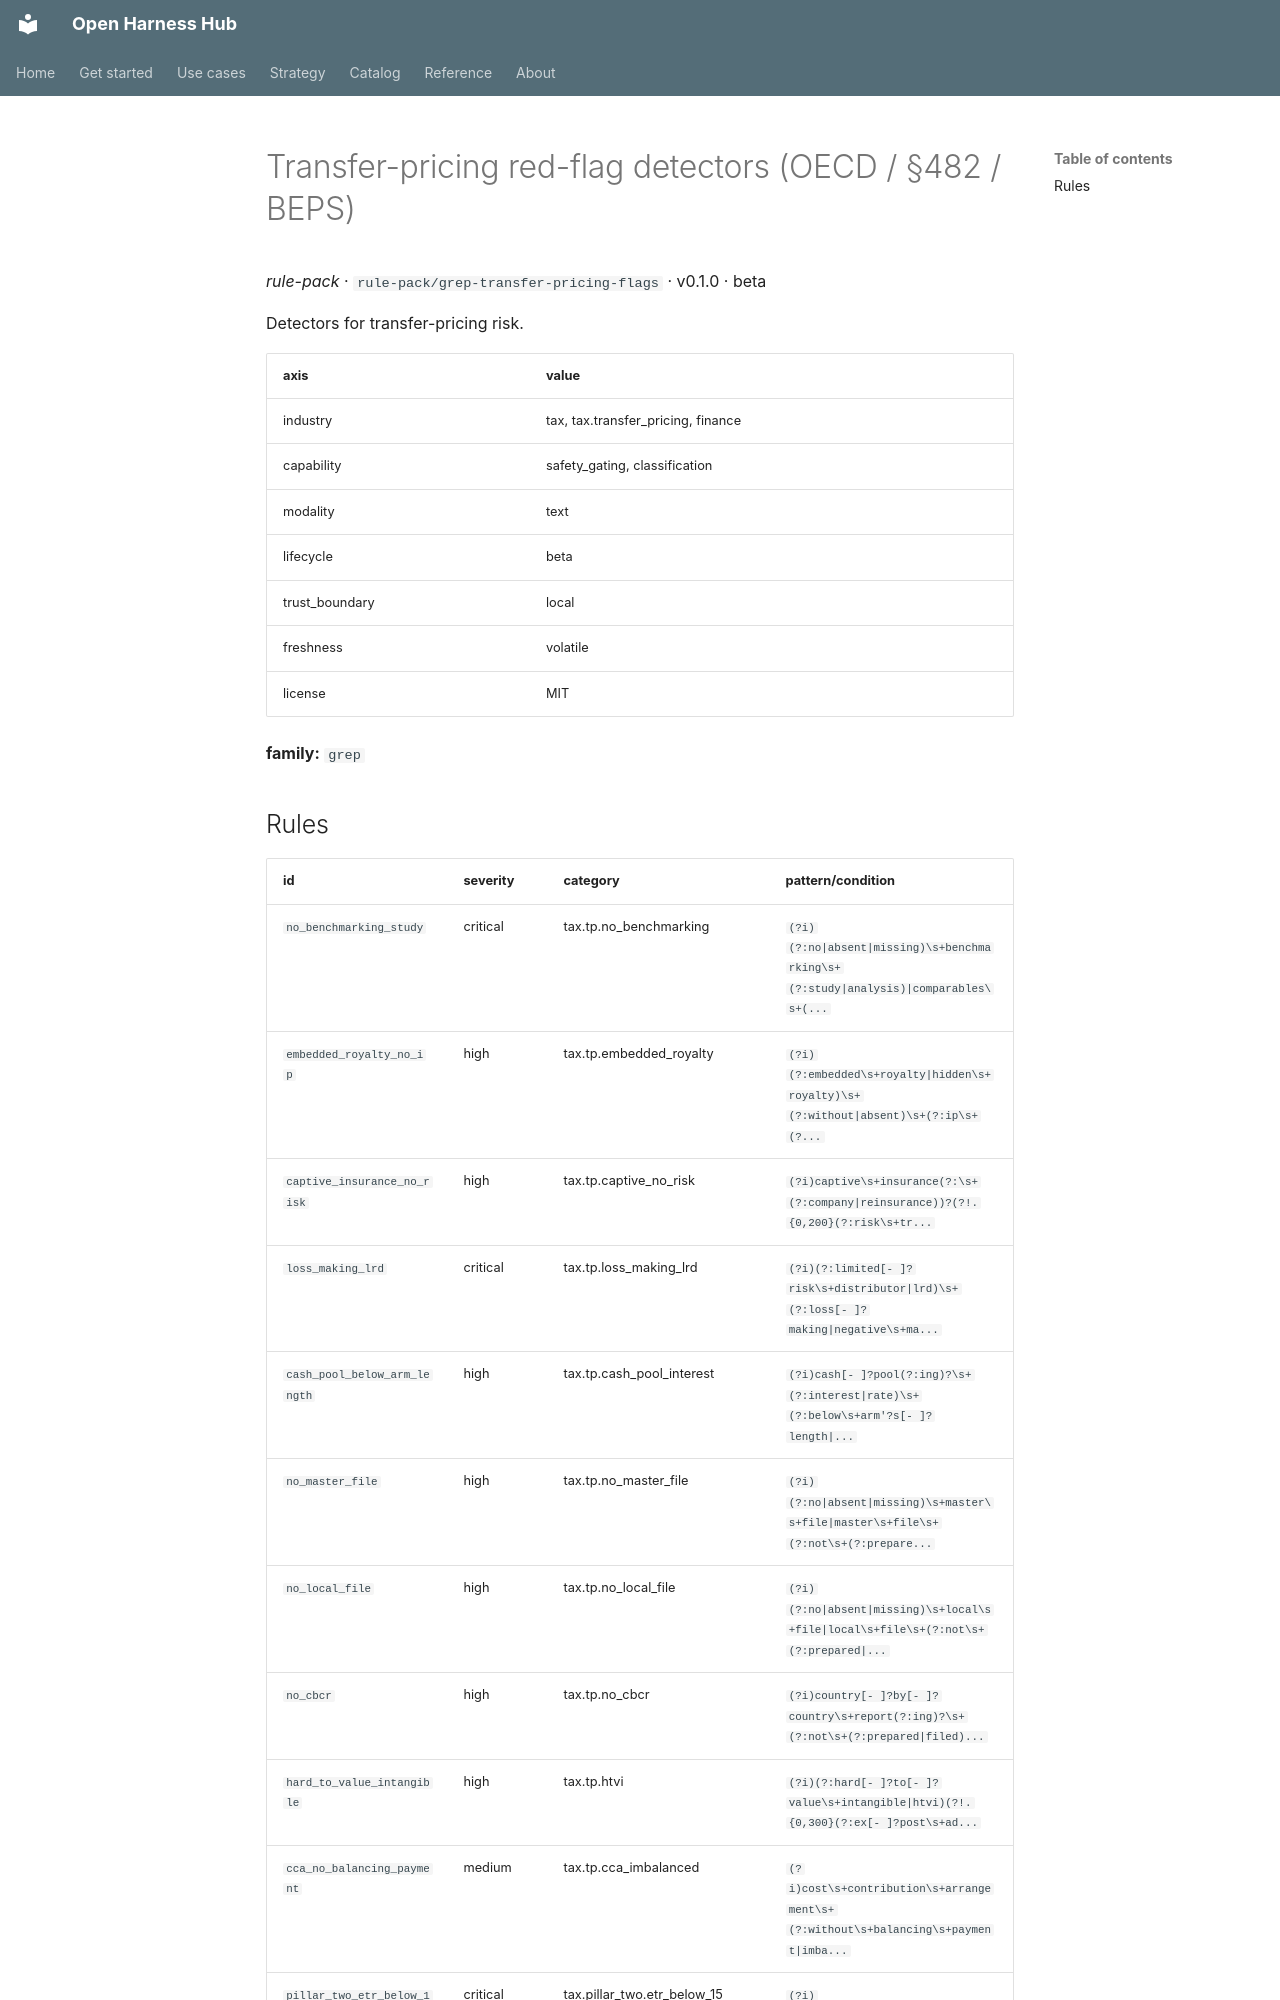

repository: Amarel-Taylor-Scott/open-harness-hub · page: catalog/rule-pack_grep-transfer-pricing-flags/index.html · generator: mkdocs

# Transfer-pricing red-flag detectors (OECD / §482 / BEPS)

*rule-pack* · `rule-pack/grep-transfer-pricing-flags` · v0.1.0 · beta

Detectors for transfer-pricing risk.

| axis | value |
|---|---|
| industry | tax, tax.transfer_pricing, finance |
| capability | safety_gating, classification |
| modality | text |
| lifecycle | beta |
| trust_boundary | local |
| freshness | volatile |
| license | MIT |



**family:** `grep`
